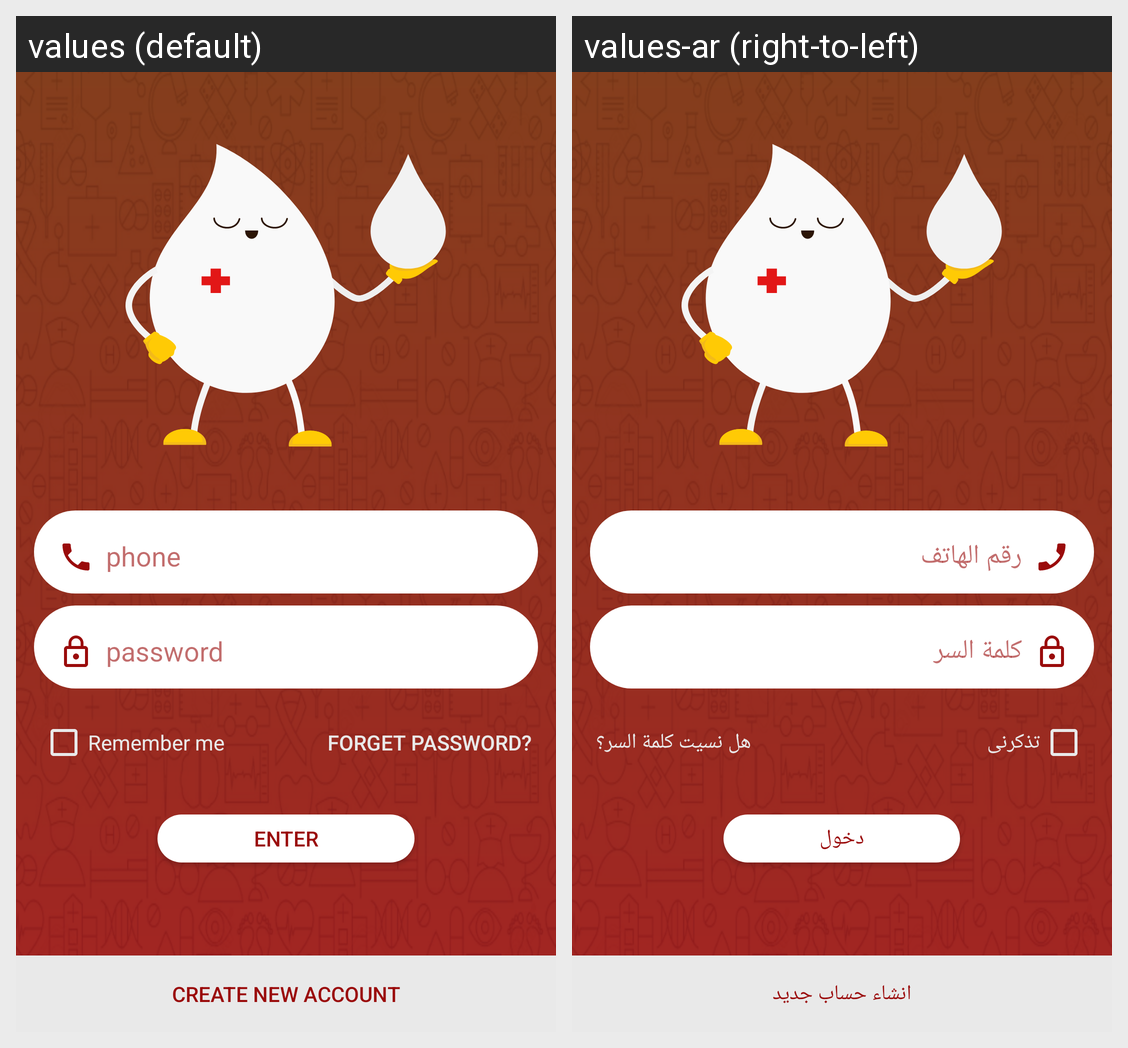

Locale-by-locale string values for the Android screen shown in this grid:
Android screen res/layout/fragment_login.xml rendered under 2 locales, left to right: values (default), values-ar (right-to-left). Device: Nexus 5 (rendered at 1080×1920; each locale shown at half size, 540×960, under a caption strip naming it); theme AppTheme.
Strings drawn on this screen, with the default value and each locale's value (text and hints the layout hard-codes, and strings that could not be matched under every locale, appear in the picture but are not listed):

remember_me
  values: Remember me
  values-ar: تذكرنى

forget_password
  values: forget password?
  values-ar: هل نسيت كلمة السر؟

enter
  values: Enter
  values-ar: دخول

creat_new_account
  values: Create New Account
  values-ar: انشاء حساب جديد
